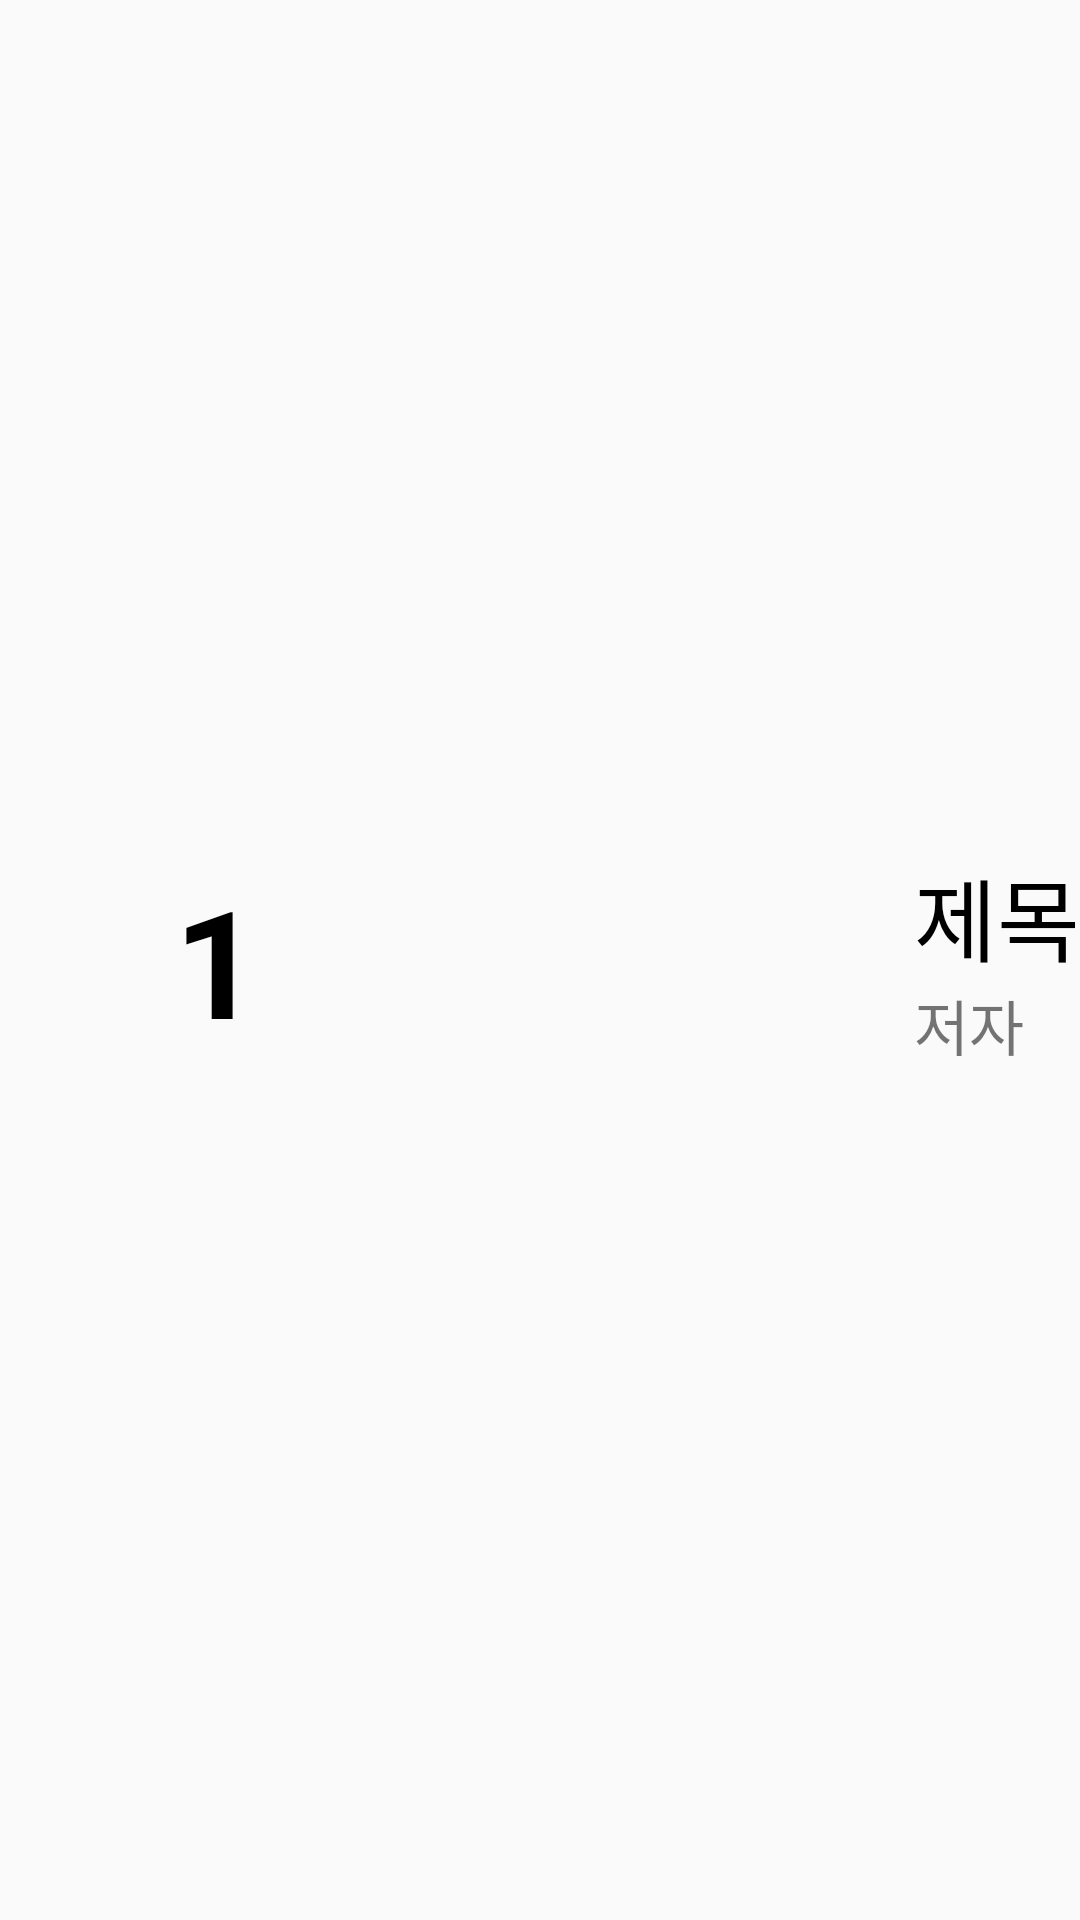

Layout XML and referenced resources for this Android screen:
<!-- AndroidManifest.xml: application theme AppTheme -->
<!-- res/layout/recommendation_rank_list_item.xml -->
<?xml version="1.0" encoding="utf-8"?>
<LinearLayout xmlns:android="http://schemas.android.com/apk/res/android"
    xmlns:app="http://schemas.android.com/apk/res-auto"
    android:layout_width="wrap_content"
    android:layout_height="wrap_content"
    android:gravity="center"
    android:orientation="horizontal">


    <TextView
        android:id="@+id/textView3"
        android:layout_width="100dp"
        android:layout_height="100dp"
        android:layout_weight="1"
        android:gravity="center"
        android:text="1"
        android:textColor="#000000"
        android:textSize="50dp"
        android:textStyle="bold" />

    <ImageView
        android:id="@+id/imageView"
        android:layout_width="150dp"
        android:layout_height="150dp"
        app:srcCompat="@mipmap/ic_launcher" />

    <LinearLayout
        android:layout_width="wrap_content"
        android:layout_height="150dp"
        android:layout_marginLeft="10dp"
        android:gravity="center_vertical"
        android:orientation="vertical">


        <TextView
            android:id="@+id/textView"
            android:layout_width="match_parent"
            android:layout_height="wrap_content"
            android:text="제목"
            android:textColor="#000000"
            android:textSize="30dp" />

        <TextView
            android:id="@+id/textView2"
            android:layout_width="match_parent"
            android:layout_height="wrap_content"
            android:text="저자"
            android:textSize="20dp" />
    </LinearLayout>
</LinearLayout>
<!-- resources referenced by this layout -->
<resources>
  <style name="AppTheme" parent="Theme.AppCompat.Light.NoActionBar">
          
          <item name="colorPrimary">@color/colorPrimary</item>
          <item name="colorPrimaryDark">@color/colorPrimaryDark</item>
          <item name="colorAccent">@color/colorAccent</item>
      </style>
  <!-- not gathered from this repository: default colours our renderer supplied (Android Studio template values) -->
  <color name="colorPrimary">#FF6200EE</color>
  <color name="colorPrimaryDark">#FF3700B3</color>
  <color name="colorAccent">#FF03DAC5</color>
</resources>
